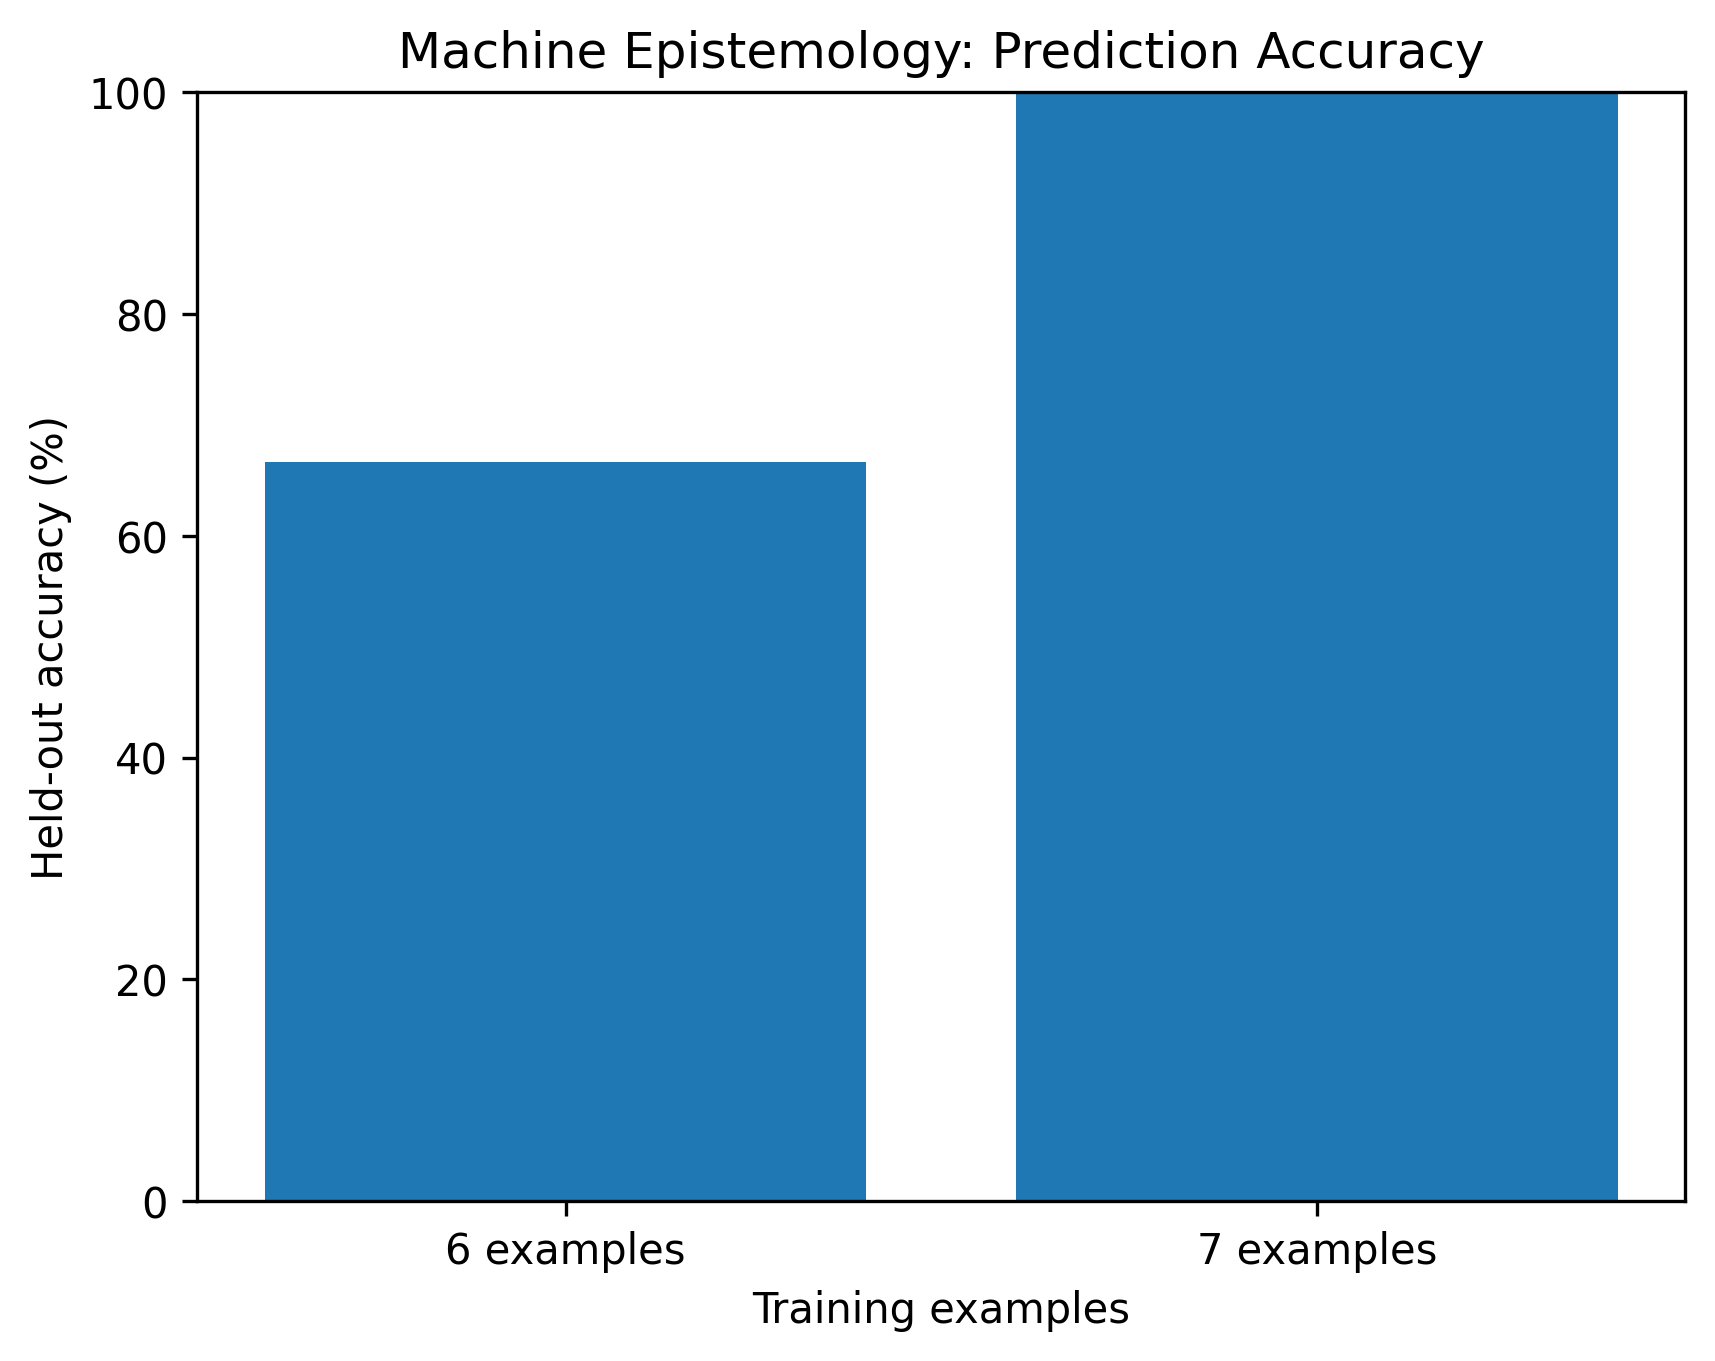

Values plotted in this chart, from the file beside it:
Training examples, Correct predictions, Test objects, Accuracy (%)
6, 6, 9, 66.67
7, 9, 9, 100.0
